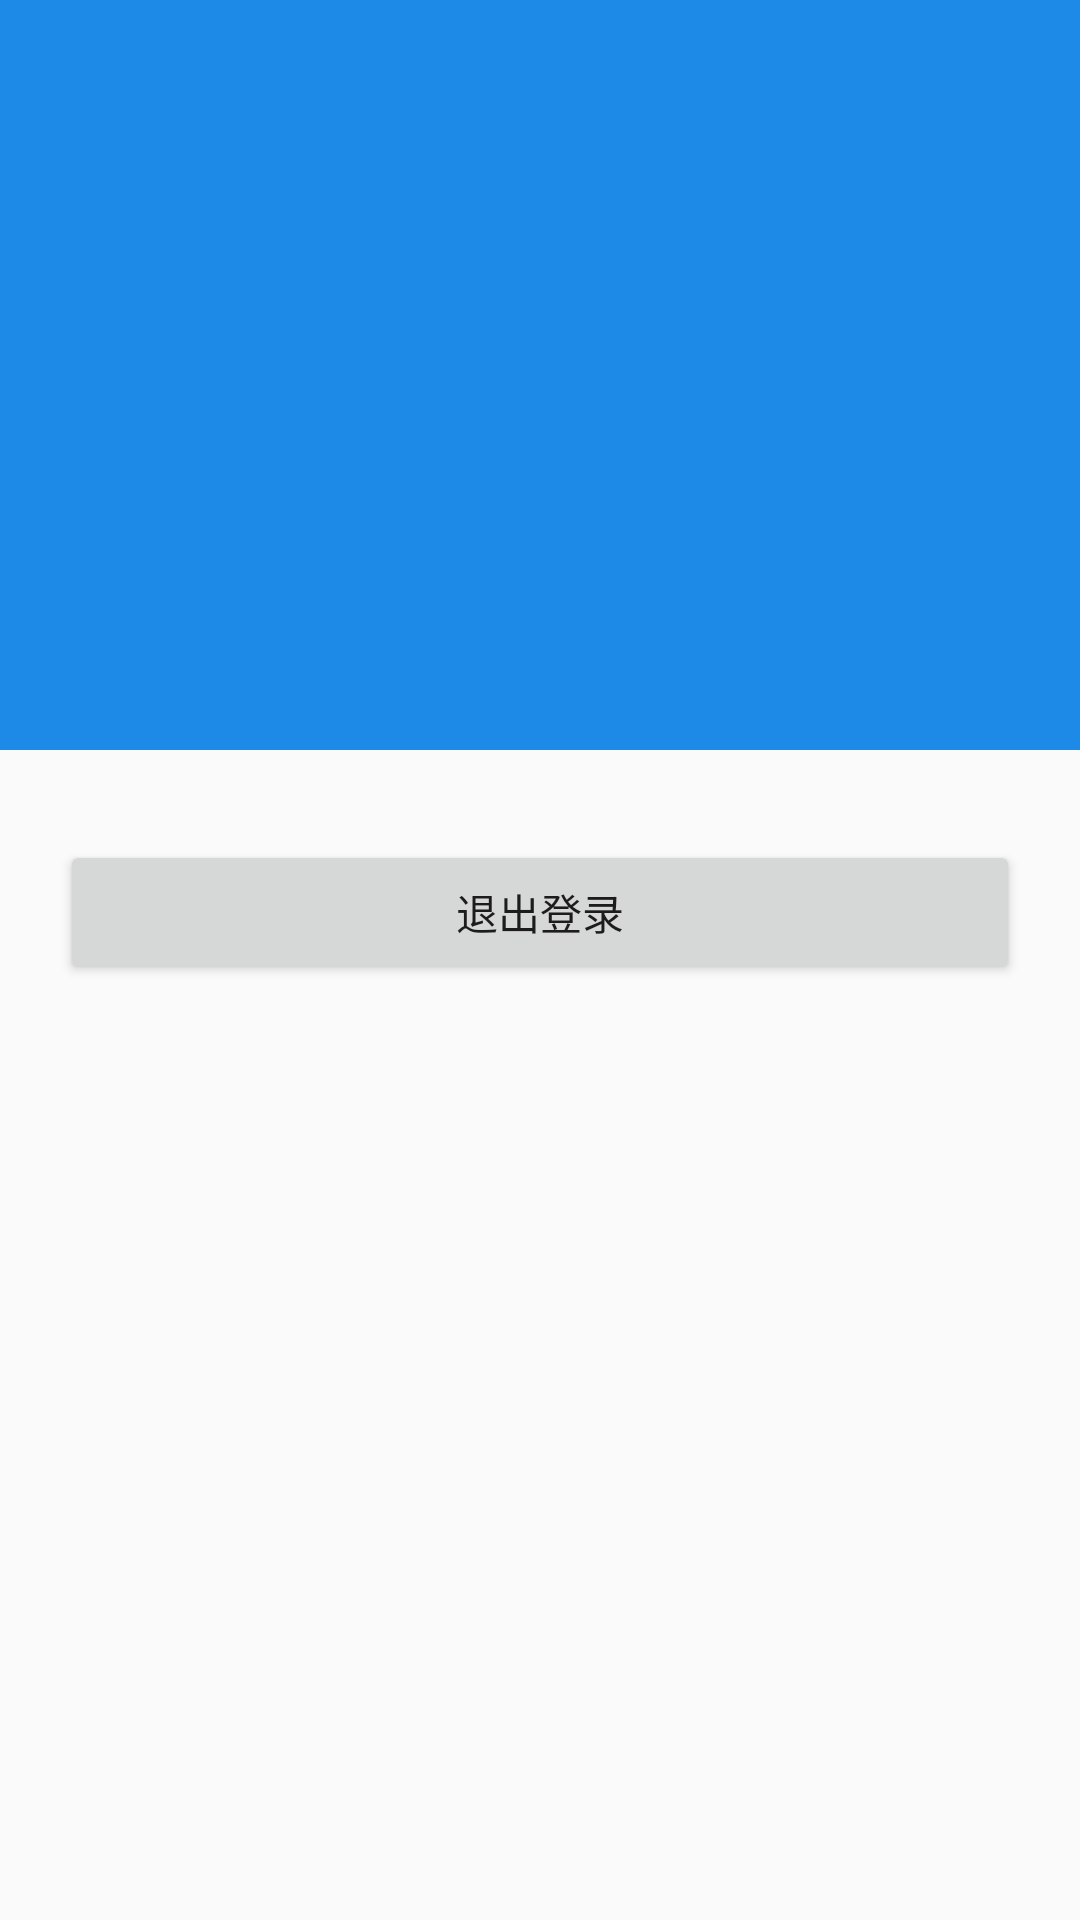

Reconstruct the res/layout file that produces this screen, plus the resources it refers to.
<!-- AndroidManifest.xml: application theme AppTheme -->
<!-- res/layout/user_info.xml -->
<?xml version="1.0" encoding="utf-8"?>
<android.support.design.widget.CoordinatorLayout xmlns:android="http://schemas.android.com/apk/res/android"
    xmlns:app="http://schemas.android.com/apk/res-auto"
    android:id="@+id/main_content"
    android:layout_width="match_parent"
    android:layout_height="match_parent"
    android:fitsSystemWindows="true">

    
    <android.support.design.widget.AppBarLayout
        android:layout_width="match_parent"
        android:layout_height="250dp"
        android:fitsSystemWindows="true"
        android:theme="@style/ThemeOverlay.AppCompat.Dark.ActionBar">

        <android.support.design.widget.CollapsingToolbarLayout
            android:layout_width="match_parent"
            android:layout_height="match_parent"
            android:background="@drawable/user_detail_header_bg"
            android:fitsSystemWindows="true"
            app:contentScrim="?attr/colorPrimary"
            app:expandedTitleTextAppearance="@style/ToolBarText"
            app:expandedTitleGravity="center_horizontal|bottom"
            app:layout_scrollFlags="scroll|exitUntilCollapsed">
            

            <ImageView
                android:id="@+id/user_info_img"
                android:layout_width="100dp"
                android:layout_height="100dp"
                android:fitsSystemWindows="true"
                android:scaleType="centerCrop"
                android:src="@drawable/ic_add_white_24dp"
                android:layout_gravity="center"
                app:layout_collapseMode="parallax"
                app:layout_collapseParallaxMultiplier="0"/>

            <android.support.v7.widget.Toolbar
                android:id="@+id/user_info_toolbar"
                android:layout_width="match_parent"
                android:layout_height="?attr/actionBarSize"
                app:layout_collapseMode="pin"
                app:popupTheme="@style/ThemeOverlay.AppCompat.Light" />

        </android.support.design.widget.CollapsingToolbarLayout>

    </android.support.design.widget.AppBarLayout>

    <RelativeLayout
        android:layout_width="match_parent"
        android:layout_height="match_parent"
        android:paddingTop="10dp"
        app:layout_behavior="@string/appbar_scrolling_view_behavior">
        <android.support.v7.widget.RecyclerView
            android:id="@+id/user_info_rv"
            android:layout_width="match_parent"
            android:layout_height="wrap_content"
            >
        </android.support.v7.widget.RecyclerView>

        
            
            
            
            

        <Button
            android:id="@+id/user_info_exit"
            android:layout_width="match_parent"
            android:layout_height="wrap_content"
            android:text="退出登录"
            android:layout_margin="20dp"
            android:layout_below="@+id/user_info_rv"
            />
    </RelativeLayout>
</android.support.design.widget.CoordinatorLayout>
<!-- resources referenced by this layout -->
<resources>
  <style name="ToolBarText">
          <item name="android:textSize">20sp</item>
          <item name="android:textColor">#FFFFFF</item>
      </style>
  <style name="AppTheme" parent="Theme.AppCompat.Light.DarkActionBar">
          
          <item name="colorPrimary">@color/colorPrimary</item>
          <item name="colorPrimaryDark">@color/colorPrimaryDark</item>
          <item name="colorAccent">@color/colorAccent</item>
  
          <item name="windowActionBar">false</item>
          <item name="windowNoTitle">true</item>
      </style>
  <color name="colorPrimary">#1E8AE8</color>
  <color name="colorPrimaryDark">#176EB9</color>
  <color name="colorAccent">#0075D5</color>
</resources>
